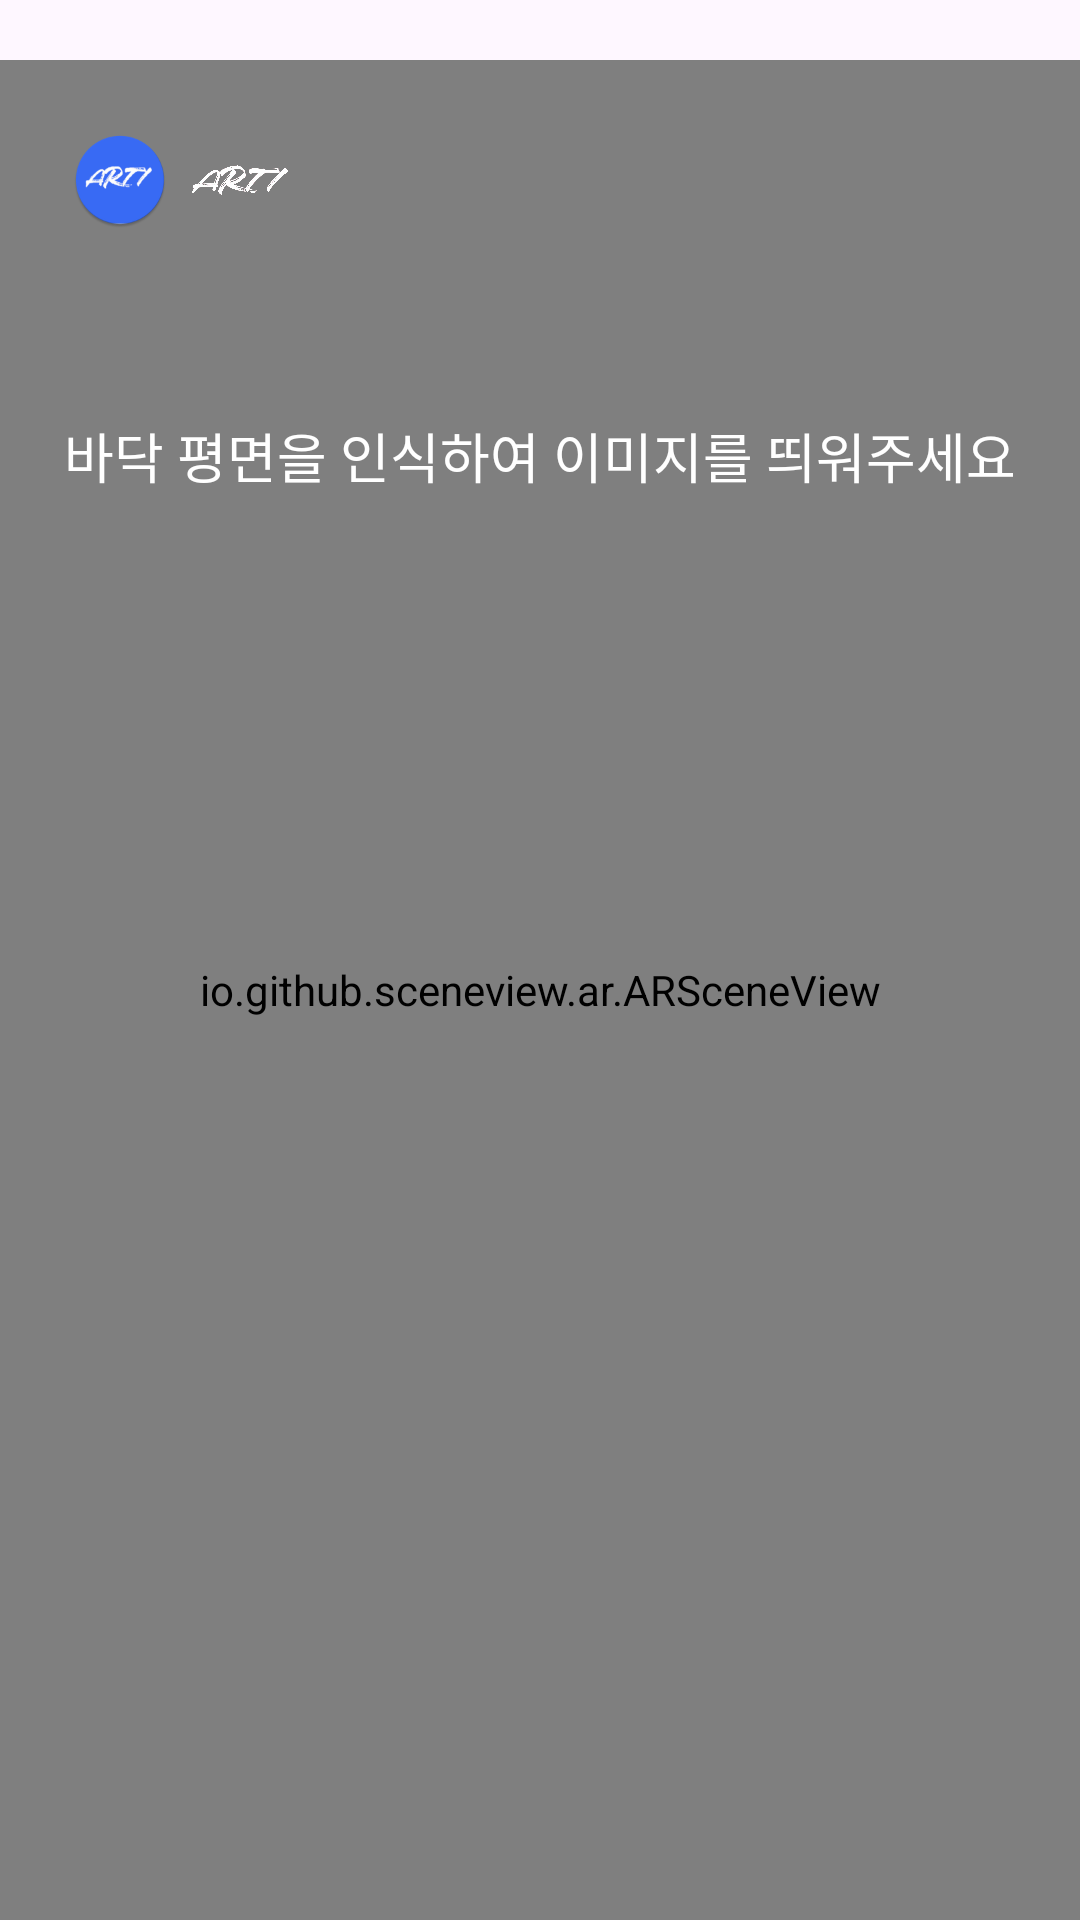

Layout XML and referenced resources for this Android screen:
<!-- AndroidManifest.xml: application theme Theme.ArtI -->
<!-- res/layout/activity_aractivity.xml -->
<?xml version="1.0" encoding="utf-8"?>
<androidx.constraintlayout.widget.ConstraintLayout xmlns:android="http://schemas.android.com/apk/res/android"
    xmlns:app="http://schemas.android.com/apk/res-auto"
    xmlns:tools="http://schemas.android.com/tools"
    android:id="@+id/rootView"
    android:layout_width="match_parent"
    android:layout_height="match_parent"
    android:paddingTop="20dp"
    tools:context=".ui.ARActivity">

    <ImageView
        android:id="@+id/iv_logo"
        android:layout_width="32dp"
        android:layout_height="32dp"
        android:layout_margin="24dp"
        android:elevation="5dp"
        android:src="@drawable/ic_logo_round"
        app:layout_constraintStart_toStartOf="parent"
        app:layout_constraintTop_toTopOf="parent" />

    <ImageView
        android:id="@+id/tv_logo_text"
        android:layout_width="32dp"
        android:layout_height="32dp"
        android:layout_marginStart="8dp"
        android:elevation="5dp"
        android:src="@drawable/ic_logo_white"
        app:layout_constraintBottom_toBottomOf="@id/iv_logo"
        app:layout_constraintStart_toEndOf="@id/iv_logo"
        app:layout_constraintTop_toTopOf="@id/iv_logo" />

    <TextView
        android:id="@+id/tv_guide_text"
        android:layout_width="wrap_content"
        android:layout_height="wrap_content"
        android:elevation="5dp"
        android:fontFamily="@font/inter_18pt_medium"
        android:text="바닥 평면을 인식하여 이미지를 띄워주세요"
        android:textColor="@color/white"
        android:textSize="18sp"
        app:layout_constraintBottom_toBottomOf="parent"
        app:layout_constraintEnd_toEndOf="parent"
        app:layout_constraintStart_toStartOf="parent"
        app:layout_constraintTop_toTopOf="parent"
        app:layout_constraintVertical_bias="0.2" />

    
    
    
    
    
    
    
    

    <io.github.sceneview.ar.ARSceneView
        android:id="@+id/sceneView"
        android:layout_width="0dp"
        android:layout_height="0dp"
        app:layout_constraintBottom_toBottomOf="parent"
        app:layout_constraintHorizontal_bias="1.0"
        app:layout_constraintLeft_toLeftOf="parent"
        app:layout_constraintRight_toRightOf="parent"
        app:layout_constraintTop_toTopOf="parent"
        app:layout_constraintVertical_bias="0.0" />

    <FrameLayout
        android:id="@+id/loadingView"
        android:layout_width="0dp"
        android:layout_height="0dp"
        android:background="#40000000"
        android:visibility="gone"
        app:layout_constraintBottom_toBottomOf="parent"
        app:layout_constraintLeft_toLeftOf="parent"
        app:layout_constraintRight_toRightOf="parent"
        app:layout_constraintTop_toTopOf="parent">

        <com.google.android.material.progressindicator.CircularProgressIndicator
            android:layout_width="wrap_content"
            android:layout_height="wrap_content"
            android:layout_gravity="center"
            android:indeterminate="true"
            app:indicatorSize="64dp"
            app:trackColor="#3FFFFFFF" />
    </FrameLayout>


</androidx.constraintlayout.widget.ConstraintLayout>
<!-- resources referenced by this layout -->
<resources>
  <color name="white">#FFFFFFFF</color>
  <!-- drawable ic_logo_round: jpg bitmap (drawable, 8358 bytes) -->
  <!-- drawable ic_logo_white: png bitmap (drawable, 151964 bytes) -->
  <style name="Theme.ArtI" parent="Base.Theme.ArtI" />
  <style name="Base.Theme.ArtI" parent="Theme.Material3.DayNight.NoActionBar">
          
           <item name="colorPrimary">@color/point_color</item>
      </style>
  <color name="point_color">#386Bf6</color>
</resources>
